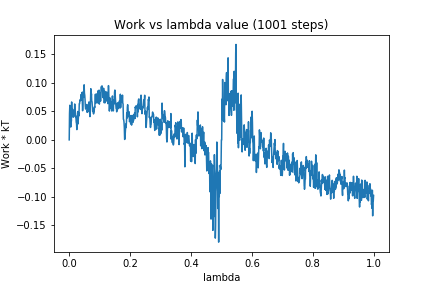

The data file committed next to this chart (first rows):
0, 0.0
1, 0.04613
2, 0.06075
3, 0.05476
4, 0.05462
5, 0.0225
6, 0.05648
7, 0.03276
8, 0.06651
9, 0.04545
10, 0.04368
11, 0.05383
12, 0.05153
13, 0.03975
14, 0.04643
15, 0.04398
16, 0.04751
17, 0.0428
18, 0.06299
19, 0.05068
20, 0.04022
21, 0.04252
22, 0.03956
23, 0.031
24, 0.02877
25, 0.01797
26, 0.03123
27, 0.04606
28, 0.04984
29, 0.02794
30, 0.03744
31, 0.04808
32, 0.04221
33, 0.0632
34, 0.06311
35, 0.06905
36, 0.0704
37, 0.06894
38, 0.07333
39, 0.07953
40, 0.07011
41, 0.07436
42, 0.08328
43, 0.06628
44, 0.05111
45, 0.06213
46, 0.07943
47, 0.08541
48, 0.07477
49, 0.09661
50, 0.08204
51, 0.07842
52, 0.07082
53, 0.05847
54, 0.05404
55, 0.0607
56, 0.05797
57, 0.05728
58, 0.06216
59, 0.04826
60, 0.0518
... 940 more rows
